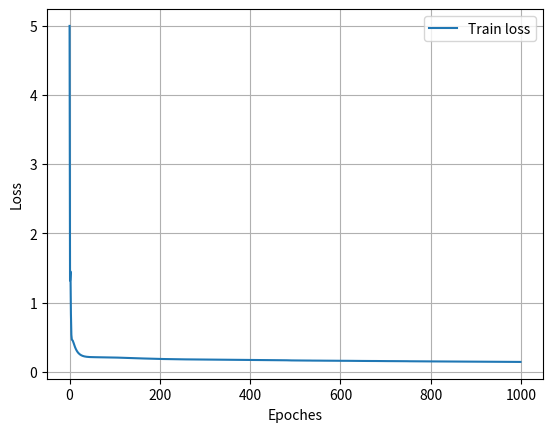
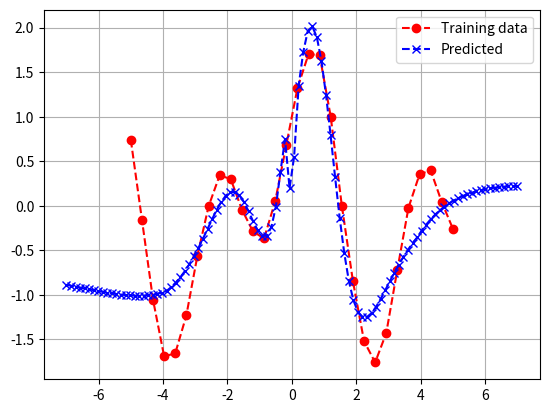

These charts were generated, in order, by the following Python code:
# Author: Andrzej Kordecki
# Mail: andrzej.kordecki@pw.edu.pl
# Neural Networks - Exercise 08
# Division of Theory of Machines and Robots
# Institute of Aeronautics and Applied Mechanics
# Faculty of Power and Aeronautical Engineering
# Warsaw University of Technology

import os
import sys
import numpy as np
import matplotlib
_mpl_backend = os.environ.get("MPLBACKEND", "")
if _mpl_backend:
    matplotlib.use(_mpl_backend)
import matplotlib.pyplot as plt

np.random.seed(100)

#  Neuron class = calculation of: output, activation potential, activation functions
class Activation_fcn:
    def __init__(self):
        self.functions = {
            'linear': self.linear,
            'sigmoid': self.logistic,
            'logistic': self.logistic,
            'tanh': self.tanh,
            'relu': self.relu            
        }
    
    # Claculate neuron output
    def output(self, layer, name, derivative=False):
        if name in self.functions:
            return self.functions[name](layer, derivative)
        else:
            raise ValueError(f"Error: Activation function '{name}' not found.")

    # Identity activation function
    def linear(self, layer, derivative=False):
        return layer['activation_potential'] if not derivative else np.ones_like(layer['activation_potential'])

    # Logistic (sigmoid) activation function
    def logistic(self, layer, derivative=False):
        if not derivative:
            return 1.0 / (1.0 + np.exp(-layer['activation_potential']))
        else:
            return layer['output'] * (1.0 - layer['output'])

    # Hyperbolic tangent activation function  
    def tanh(self, layer, derivative=False):
        if not derivative:
            exp_sum = np.exp(layer['activation_potential']) + np.exp(-layer['activation_potential'])
            return (np.exp(layer['activation_potential']) - np.exp(-layer['activation_potential'])) / exp_sum
        else:
            return 1.0 - np.power(layer['output'], 2)

    #  ReLU activation function 
    def relu(self, layer, derivative=False):
        return np.maximum(0, layer['activation_potential']) if not derivative else (layer['activation_potential'] >= 0).astype(int)
    
#  Loss function class
class Loss_fcn:
    def __init__(self):
        self.functions = {
            'mse': self.mse,
            'binary_cross_entropy': self.binary_cross_entropy
        }

    # Loss/error value calculated for all input data sample
    def output(self, name, expected, outputs, derivative):
        if name in self.functions:
            return self.functions[name](expected, outputs, derivative)
        else:
            raise ValueError(f"Error: Loss function '{name}' not found.")

    # Mean Square Error loss function
    def mse(self, expected, outputs, derivative=False):
        if not derivative:
            return 0.5 * np.power(expected - outputs, 2)
        else:
            return -(expected - outputs)

    # Cross-entropy loss function
    def binary_cross_entropy(self, expected, outputs, derivative=False):
        if not derivative:
            return -expected * np.log(outputs) - (1 - expected) * np.log(1 - outputs)
        else:
            return -(expected / outputs - (1 - expected) / (1 - outputs))

# Initialize a network
class Neural_network(object):
    def __init__(self):
        self.af = Activation_fcn()
        self.loss = Loss_fcn()

    def create_network(self, structure):
        self.nnetwork = [structure[0]]
        for i in range(1, len(structure)):
            new_layer = {
                'weights': np.random.randn(structure[i]['units'], structure[i-1]['units']),
                'activation_function': structure[i]['activation_function'],
                'activation_potential': None,
                'delta': None,
                'output': None}
            self.nnetwork.append(new_layer)
        return self.nnetwork
    
    # Forward propagate input to a network output
    def forward_propagate(self, nnetwork, inputs):
        # Network input values from dataset
        inp = inputs.copy()
        for i in range(1, len(nnetwork)):
            # Storage of network outputs from present layer of network
            nnetwork[i]['activation_potential'] = np.matmul(nnetwork[i]['weights'], inp).flatten()
            nnetwork[i]['output'] = self.af.output(nnetwork[i], nnetwork[i]['activation_function'], derivative=False)
            inp = nnetwork[i]['output']
        return inp

    # Backpropagate error and store it in neuron
    def backward_propagate(self, loss_function, nnetwork, expected):
        # Error prooagation will start from last layer
        N = len(nnetwork)-1
        for i in range(N, 0, -1):
            # Storage of error values from present layer
            errors = []
            # Calculation of error values for other layers than last layer 
            if i<N:
                weights = nnetwork[i+1]['weights']
                errors = np.matmul(nnetwork[i+1]['delta'], weights)
            # Calculation of error values for last layer
            else:                
                errors = self.loss.output(loss_function, expected, nnetwork[-1]['output'], derivative=True)
            
            nnetwork[i]['delta'] = np.multiply(errors, self.af.output(nnetwork[i], nnetwork[i]['activation_function'], derivative=True))

    # Update network weights with error
    def update_weights(self, nnetwork, inputs, l_rate):
        inp = inputs
        for i in range(1, len(nnetwork)):
            nnetwork[i]['weights'] -= l_rate * np.matmul(nnetwork[i]['delta'].reshape(-1,1), inp.reshape(1,-1))
            inp = nnetwork[i]['output']
            
    # Train a network for a fixed number of epochs
    def train(self, nnetwork, x_train, y_train, l_rate=0.01, n_epoch=100, loss_function='mse', verbose=1):
        history = []
        for epoch in range(n_epoch):
            sum_error = 0
            for iter, (x_row, y_row) in enumerate(zip(x_train, y_train)):

                self.forward_propagate(nnetwork, x_row)

                self.backward_propagate(loss_function, nnetwork, y_row)

                self.update_weights(nnetwork, x_row, l_rate)        
                
                error = np.sum(self.loss.output(loss_function, y_row, nnetwork[-1]['output'], derivative=False))
                sum_error += error       

            sum_error = sum_error/len(x_train)
            history.append(sum_error)

            if verbose > 0:
                print('>epoch=%d, loss=%.3f' % (epoch + 1, sum_error))
                
        if verbose > 0:
            print('Results: epoch=%d, loss=%.3f' % (epoch + 1, sum_error))
            plt.figure()
            plt.plot(history, label="Train loss")
            plt.xlabel("Epoches")
            plt.ylabel("Loss")
            plt.legend()
            plt.grid()
            plt.show()
        return sum_error

    # Calculate network output
    def predict(self, nnetwork, inputs):
        out = []
        for input in inputs:
            out.append(self.forward_propagate(nnetwork, input))
        return out

# Number of samples
n = 30
# Generate regression dataset
X = np.linspace(-5, 5, n).reshape(-1, 1)
y = np.sin(2 * X) + np.cos(X)
# simulate noise
data_noise = np.random.normal(0, 0.05, n).reshape(-1, 1)
# Generate training data
Y = y + data_noise

# Create network
model = Neural_network()
structure = [{'type': 'input', 'units': 1},
            {'type': 'dense', 'units': 16, 'activation_function': 'tanh'},
            {'type': 'dense', 'units': 16, 'activation_function': 'tanh'},
            {'type': 'dense', 'units': 16, 'activation_function': 'relu'},
            {'type': 'dense', 'units': 1, 'activation_function': 'linear'}]

network = model.create_network(structure)

model.train(network, X, Y, 0.001, 1000, 'mse', 1)

predicted = model.predict(network, X)
std = np.std(predicted - Y)
print("\nError standard deviation = {}".format(std))

X_test = np.linspace(-7, 7, 100).reshape(-1, 1)
X_test = np.array(X_test).tolist()
predicted = model.predict(network, X_test)

plt.plot(X, Y, 'r--o', label="Training data")
plt.plot(X_test, predicted, 'b--x', label="Predicted")
plt.legend()
plt.grid()
plt.show()
